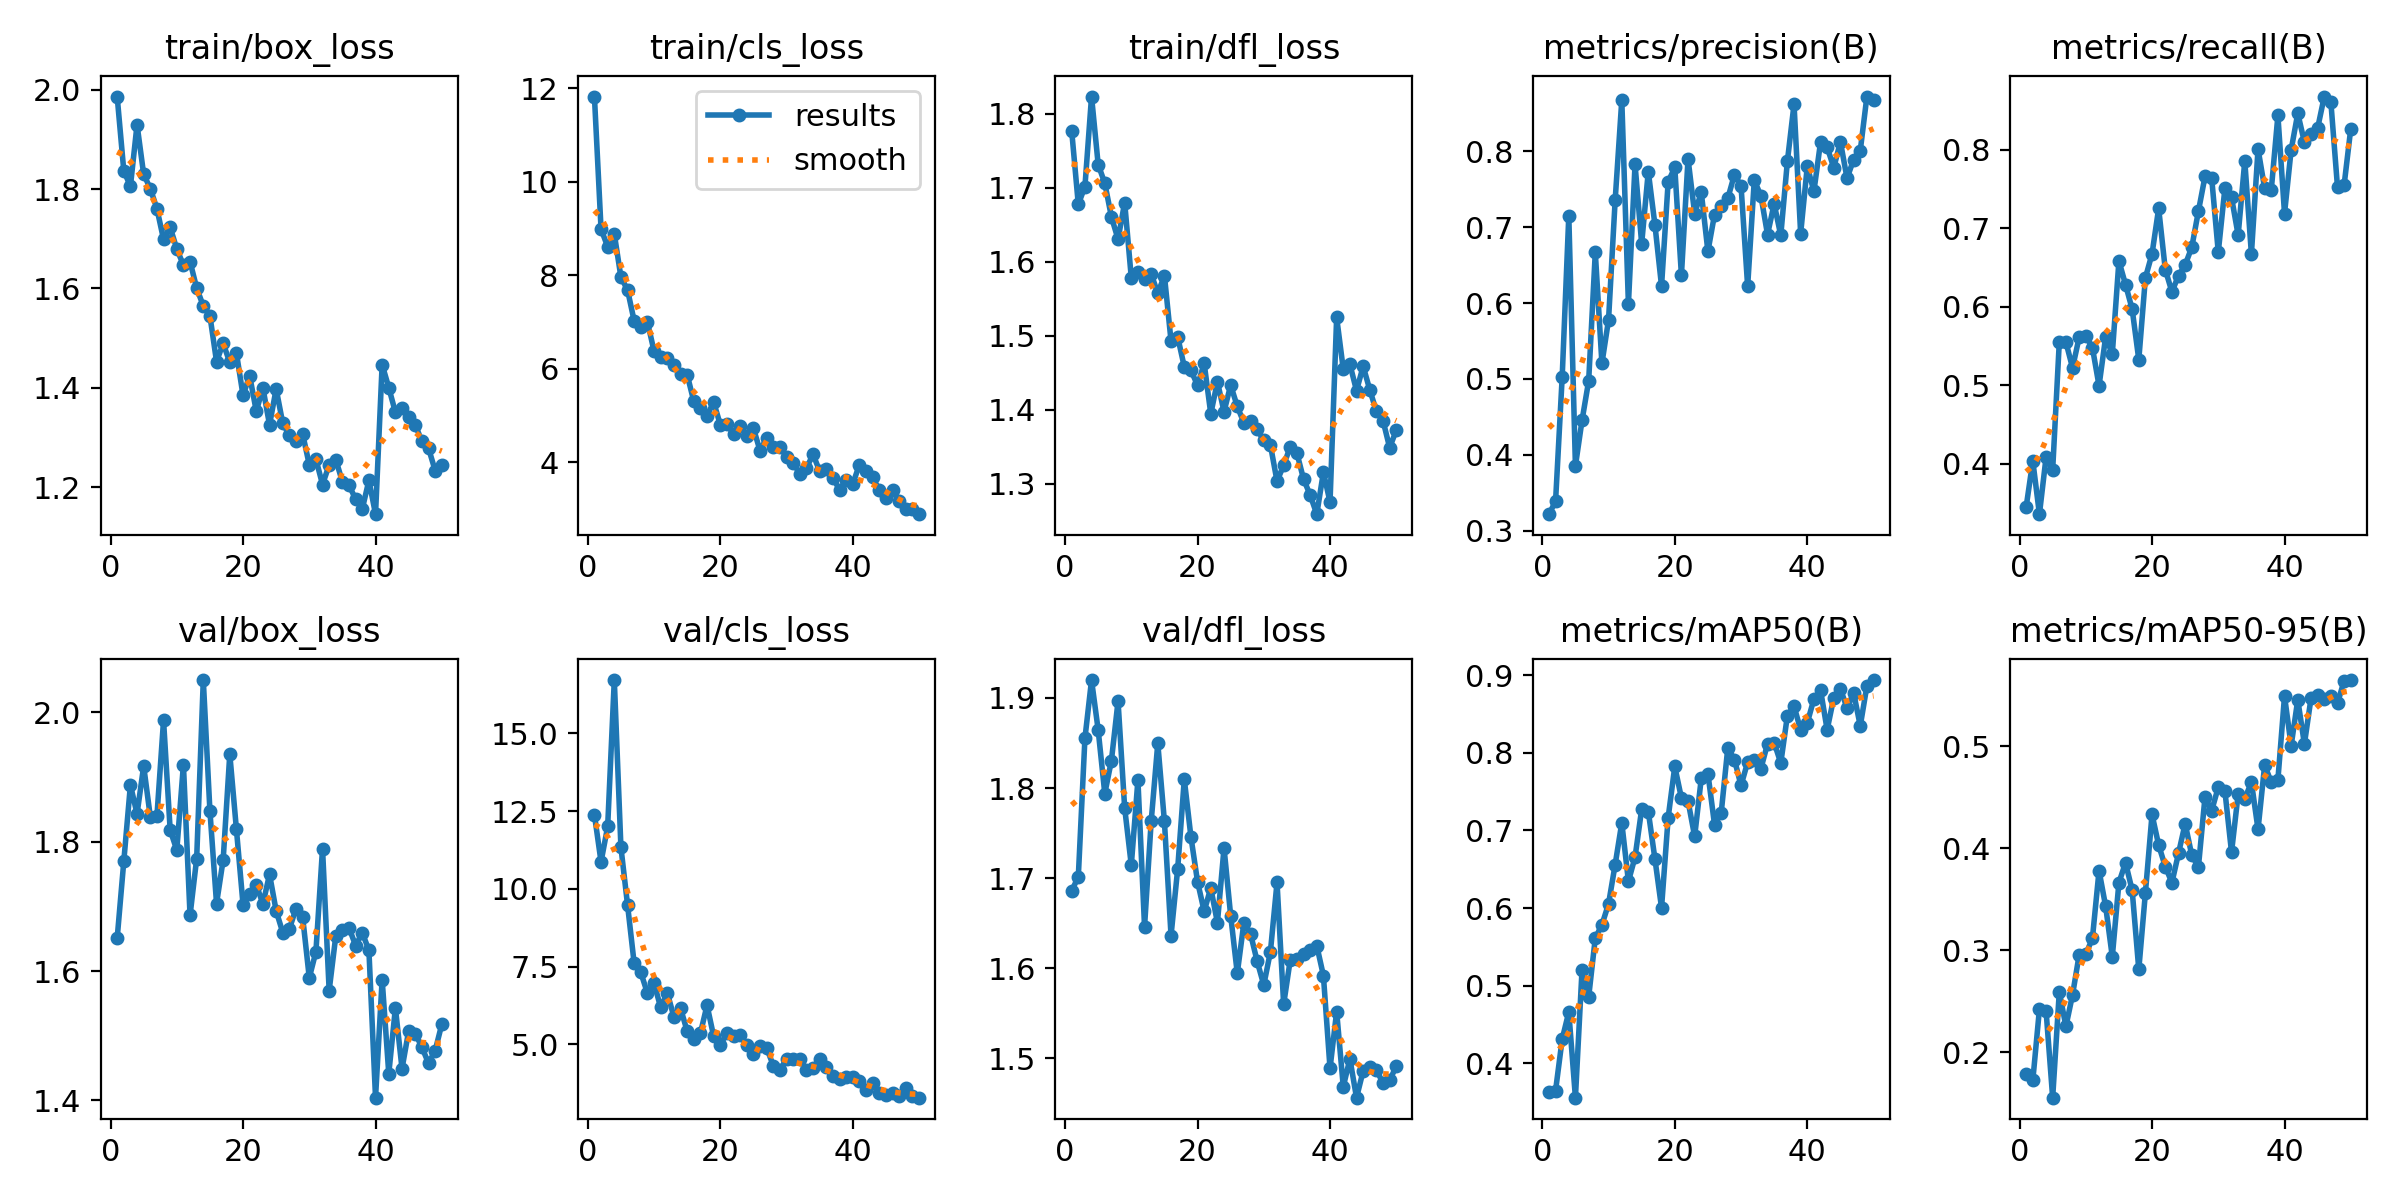

The file beside this chart, header and first rows:
epoch, time, train/box_loss, train/cls_loss, train/dfl_loss, metrics/precision(B), metrics/recall(B), metrics/mAP50(B), metrics/mAP50-95(B), val/box_loss, val/cls_loss, val/dfl_loss, lr/pg0, lr/pg1, lr/pg2
1, 3.983, 1.986, 11.82, 1.777, 0.3217, 0.3449, 0.363, 0.1793, 1.651, 12.39, 1.686, 0.08042, 0.0001977, 0.0001977
2, 8.045, 1.837, 8.989, 1.678, 0.3384, 0.4035, 0.3645, 0.1725, 1.77, 10.87, 1.701, 0.06062, 0.0003899, 0.0003899
3, 12.01, 1.806, 8.611, 1.702, 0.502, 0.3356, 0.4309, 0.2423, 1.888, 12.01, 1.855, 0.0408, 0.0005741, 0.0005741
4, 15.98, 1.93, 8.885, 1.823, 0.7152, 0.408, 0.466, 0.241, 1.843, 16.72, 1.92, 0.02098, 0.0007503, 0.0007503
5, 19.82, 1.83, 7.961, 1.732, 0.3854, 0.3922, 0.3556, 0.1557, 1.917, 11.34, 1.864, 0.001146, 0.0009187, 0.0009187
6, 23.62, 1.801, 7.687, 1.706, 0.4454, 0.5551, 0.5205, 0.2593, 1.839, 9.484, 1.794, 0.000901, 0.000901, 0.000901
7, 27.47, 1.761, 7.024, 1.661, 0.4974, 0.5549, 0.4854, 0.2255, 1.84, 7.599, 1.831, 0.0008812, 0.0008812, 0.0008812
8, 31.26, 1.699, 6.9, 1.631, 0.6669, 0.5221, 0.5614, 0.2564, 1.988, 7.31, 1.896, 0.0008614, 0.0008614, 0.0008614
9, 35.18, 1.723, 7.007, 1.68, 0.5204, 0.5612, 0.5783, 0.2956, 1.818, 6.645, 1.778, 0.0008416, 0.0008416, 0.0008416
10, 39.01, 1.679, 6.379, 1.578, 0.5779, 0.5628, 0.6054, 0.296, 1.787, 6.966, 1.714, 0.0008218, 0.0008218, 0.0008218
11, 42.86, 1.647, 6.251, 1.587, 0.7358, 0.5479, 0.6561, 0.3117, 1.919, 6.182, 1.809, 0.000802, 0.000802, 0.000802
12, 46.76, 1.654, 6.224, 1.576, 0.8675, 0.4993, 0.7098, 0.3779, 1.686, 6.652, 1.646, 0.0007822, 0.0007822, 0.0007822
13, 50.87, 1.601, 6.079, 1.584, 0.5984, 0.5617, 0.6344, 0.343, 1.774, 5.88, 1.763, 0.0007624, 0.0007624, 0.0007624
14, 54.81, 1.565, 5.884, 1.557, 0.7828, 0.5397, 0.6656, 0.2936, 2.05, 6.159, 1.85, 0.0007426, 0.0007426, 0.0007426
15, 58.59, 1.545, 5.877, 1.581, 0.6782, 0.6583, 0.7271, 0.3662, 1.848, 5.418, 1.763, 0.0007228, 0.0007228, 0.0007228
16, 62.37, 1.453, 5.306, 1.493, 0.7734, 0.6282, 0.7243, 0.3858, 1.704, 5.184, 1.636, 0.000703, 0.000703, 0.000703
17, 66.91, 1.489, 5.171, 1.499, 0.7032, 0.597, 0.6634, 0.3587, 1.772, 5.353, 1.71, 0.0006832, 0.0006832, 0.0006832
18, 71, 1.451, 5.001, 1.458, 0.6224, 0.5326, 0.6003, 0.2812, 1.936, 6.255, 1.81, 0.0006634, 0.0006634, 0.0006634
19, 75.48, 1.47, 5.289, 1.453, 0.7599, 0.637, 0.7166, 0.3564, 1.819, 5.255, 1.746, 0.0006436, 0.0006436, 0.0006436
20, 80.1, 1.385, 4.807, 1.433, 0.7788, 0.6674, 0.7824, 0.433, 1.703, 4.987, 1.696, 0.0006238, 0.0006238, 0.0006238
21, 84.45, 1.424, 4.825, 1.463, 0.6366, 0.7254, 0.7418, 0.403, 1.72, 5.35, 1.663, 0.000604, 0.000604, 0.000604
22, 89.04, 1.353, 4.602, 1.395, 0.7901, 0.6474, 0.7378, 0.3819, 1.734, 5.275, 1.689, 0.0005842, 0.0005842, 0.0005842
23, 93.29, 1.4, 4.776, 1.438, 0.7178, 0.619, 0.6924, 0.3662, 1.704, 5.293, 1.65, 0.0005644, 0.0005644, 0.0005644
24, 97.89, 1.325, 4.569, 1.397, 0.7459, 0.6397, 0.7672, 0.395, 1.75, 4.982, 1.733, 0.0005446, 0.0005446, 0.0005446
25, 102.4, 1.398, 4.732, 1.433, 0.6681, 0.6533, 0.7733, 0.424, 1.693, 4.671, 1.658, 0.0005248, 0.0005248, 0.0005248
26, 106.8, 1.328, 4.251, 1.405, 0.7166, 0.6758, 0.7074, 0.393, 1.659, 4.935, 1.594, 0.000505, 0.000505, 0.000505
27, 111.9, 1.304, 4.525, 1.382, 0.7285, 0.7218, 0.7221, 0.3815, 1.665, 4.877, 1.651, 0.0004852, 0.0004852, 0.0004852
28, 115.6, 1.293, 4.322, 1.384, 0.738, 0.7662, 0.8062, 0.4504, 1.697, 4.314, 1.638, 0.0004654, 0.0004654, 0.0004654
29, 119.4, 1.307, 4.33, 1.373, 0.7692, 0.7643, 0.7914, 0.4366, 1.683, 4.176, 1.608, 0.0004456, 0.0004456, 0.0004456
30, 123.3, 1.245, 4.124, 1.359, 0.7545, 0.6696, 0.7579, 0.4598, 1.59, 4.522, 1.581, 0.0004258, 0.0004258, 0.0004258
31, 127.8, 1.256, 3.994, 1.352, 0.6221, 0.751, 0.788, 0.4559, 1.63, 4.534, 1.618, 0.000406, 0.000406, 0.000406
32, 132, 1.205, 3.755, 1.304, 0.7619, 0.7394, 0.7911, 0.396, 1.789, 4.539, 1.695, 0.0003862, 0.0003862, 0.0003862
33, 135.9, 1.245, 3.871, 1.325, 0.7415, 0.6913, 0.7797, 0.4528, 1.57, 4.155, 1.56, 0.0003664, 0.0003664, 0.0003664
34, 140.8, 1.256, 4.174, 1.35, 0.6904, 0.7858, 0.8115, 0.4482, 1.654, 4.223, 1.609, 0.0003466, 0.0003466, 0.0003466
35, 145.4, 1.211, 3.813, 1.341, 0.7308, 0.6671, 0.8132, 0.4647, 1.663, 4.516, 1.61, 0.0003268, 0.0003268, 0.0003268
36, 149.6, 1.204, 3.855, 1.306, 0.6892, 0.8011, 0.7869, 0.4184, 1.667, 4.271, 1.616, 0.000307, 0.000307, 0.000307
37, 153.8, 1.176, 3.664, 1.285, 0.7871, 0.751, 0.848, 0.4813, 1.639, 3.976, 1.62, 0.0002872, 0.0002872, 0.0002872
38, 157.9, 1.156, 3.42, 1.259, 0.8621, 0.749, 0.8602, 0.4646, 1.659, 3.884, 1.625, 0.0002674, 0.0002674, 0.0002674
39, 162.2, 1.214, 3.622, 1.316, 0.6916, 0.8438, 0.8294, 0.4669, 1.632, 3.954, 1.592, 0.0002476, 0.0002476, 0.0002476
40, 166.4, 1.146, 3.539, 1.275, 0.7803, 0.7188, 0.8385, 0.549, 1.404, 3.959, 1.489, 0.0002278, 0.0002278, 0.0002278
41, 171.2, 1.447, 3.951, 1.525, 0.7473, 0.7999, 0.8693, 0.5004, 1.587, 3.818, 1.552, 0.000208, 0.000208, 0.000208
42, 175.4, 1.4, 3.806, 1.455, 0.8119, 0.8464, 0.881, 0.5453, 1.441, 3.524, 1.468, 0.0001882, 0.0001882, 0.0001882
43, 179.2, 1.351, 3.679, 1.462, 0.8055, 0.8099, 0.8297, 0.502, 1.543, 3.767, 1.499, 0.0001684, 0.0001684, 0.0001684
44, 183.1, 1.36, 3.41, 1.426, 0.7784, 0.8202, 0.871, 0.5469, 1.449, 3.424, 1.456, 0.0001486, 0.0001486, 0.0001486
45, 187, 1.342, 3.229, 1.459, 0.8127, 0.8277, 0.8824, 0.5496, 1.507, 3.352, 1.486, 0.0001288, 0.0001288, 0.0001288
46, 190.9, 1.325, 3.41, 1.427, 0.7647, 0.8679, 0.8579, 0.5459, 1.503, 3.43, 1.49, 0.000109, 0.000109, 0.000109
47, 194.8, 1.292, 3.166, 1.398, 0.7889, 0.8604, 0.877, 0.5491, 1.482, 3.339, 1.487, 8.92e-05, 8.92e-05, 8.92e-05
48, 198.6, 1.278, 3.002, 1.385, 0.801, 0.7521, 0.8347, 0.5419, 1.457, 3.588, 1.472, 6.94e-05, 6.94e-05, 6.94e-05
49, 202.6, 1.233, 2.995, 1.349, 0.8722, 0.7554, 0.8861, 0.5641, 1.477, 3.34, 1.475, 4.96e-05, 4.96e-05, 4.96e-05
50, 206.5, 1.245, 2.893, 1.372, 0.8672, 0.827, 0.8938, 0.5646, 1.518, 3.28, 1.491, 2.98e-05, 2.98e-05, 2.98e-05
